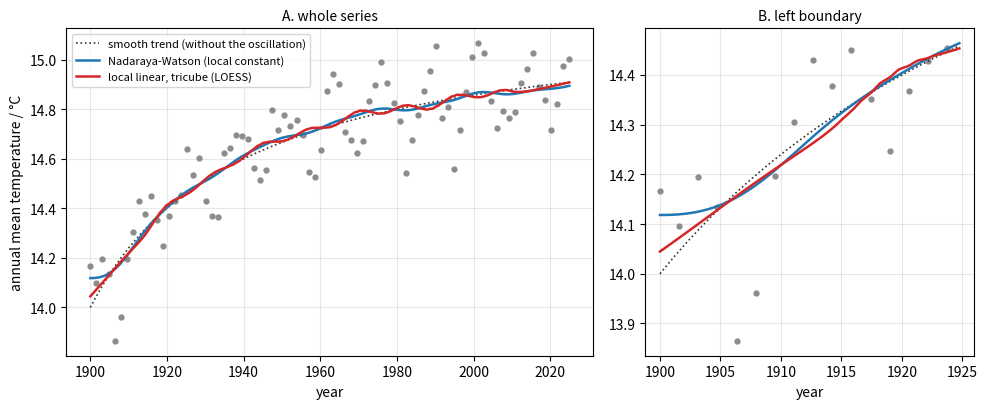

Generate this figure with matplotlib:
"""Boundary bias of kernel regression: Nadaraya-Watson (local constant) and local linear fits
with tricube weights (LOESS, span 0.25, degree 1) for the simulated temperature series, compared
with the smooth trend; the right panel enlarges the first 25 years."""

import numpy as np
import matplotlib.pyplot as plt

rng = np.random.default_rng(42)
x = np.linspace(1900, 2025, 80)
trend = 14 + 1.2 * (x - 1900) / (40 + (x - 1900))
y = trend + 0.15 * np.sin(x / 2) + rng.normal(0, 0.08, len(x))


def nw(x0, sd):
    w = np.exp(-((x0[:, None] - x[None, :]) / sd) ** 2 / 2)
    return (w * y).sum(axis=1) / w.sum(axis=1)


def loess(x0, span=0.25):
    q = int(np.ceil(span * len(x)))
    out = np.empty_like(x0)
    for j, t in enumerate(x0):
        d = np.abs(x - t)
        dq = np.sort(d)[q - 1]
        w = np.clip(1 - (d / dq) ** 3, 0, None) ** 3
        X = np.column_stack([np.ones_like(x), x - t])
        beta = np.linalg.solve(X.T @ (w[:, None] * X), X.T @ (w * y))
        out[j] = beta[0]
    return out


grid = np.linspace(1900, 2025, 400)
sd = 0.25 * 15 / 0.6745
fits = [(nw(grid, sd), "C0", "Nadaraya-Watson (local constant)"),
        (loess(grid), "C3", "local linear, tricube (LOESS)")]
fig, axes = plt.subplots(1, 2, figsize=(10, 4.2), gridspec_kw={"width_ratios": [1.6, 1]})
for ax, (lo, hi) in zip(axes, [(1900, 2025), (1900, 1925)]):
    m = (x >= lo) & (x <= hi)
    g = (grid >= lo) & (grid <= hi)
    ax.plot(x[m], y[m], "o", color="0.55", ms=3.5)
    ax.plot(grid[g], (14 + 1.2 * (grid - 1900) / (40 + grid - 1900))[g],
            color="0.2", ls=":", lw=1.2, label="smooth trend (without the oscillation)")
    for fit, color, label in fits:
        ax.plot(grid[g], fit[g], color=color, lw=1.8, label=label)
    ax.set_xlabel("year")
    ax.grid(alpha=0.3)
axes[0].set_ylabel("annual mean temperature / °C")
axes[0].set_title("A. whole series", fontsize=10)
axes[1].set_title("B. left boundary", fontsize=10)
axes[0].legend(fontsize=8, loc="upper left")
fig.tight_layout()
